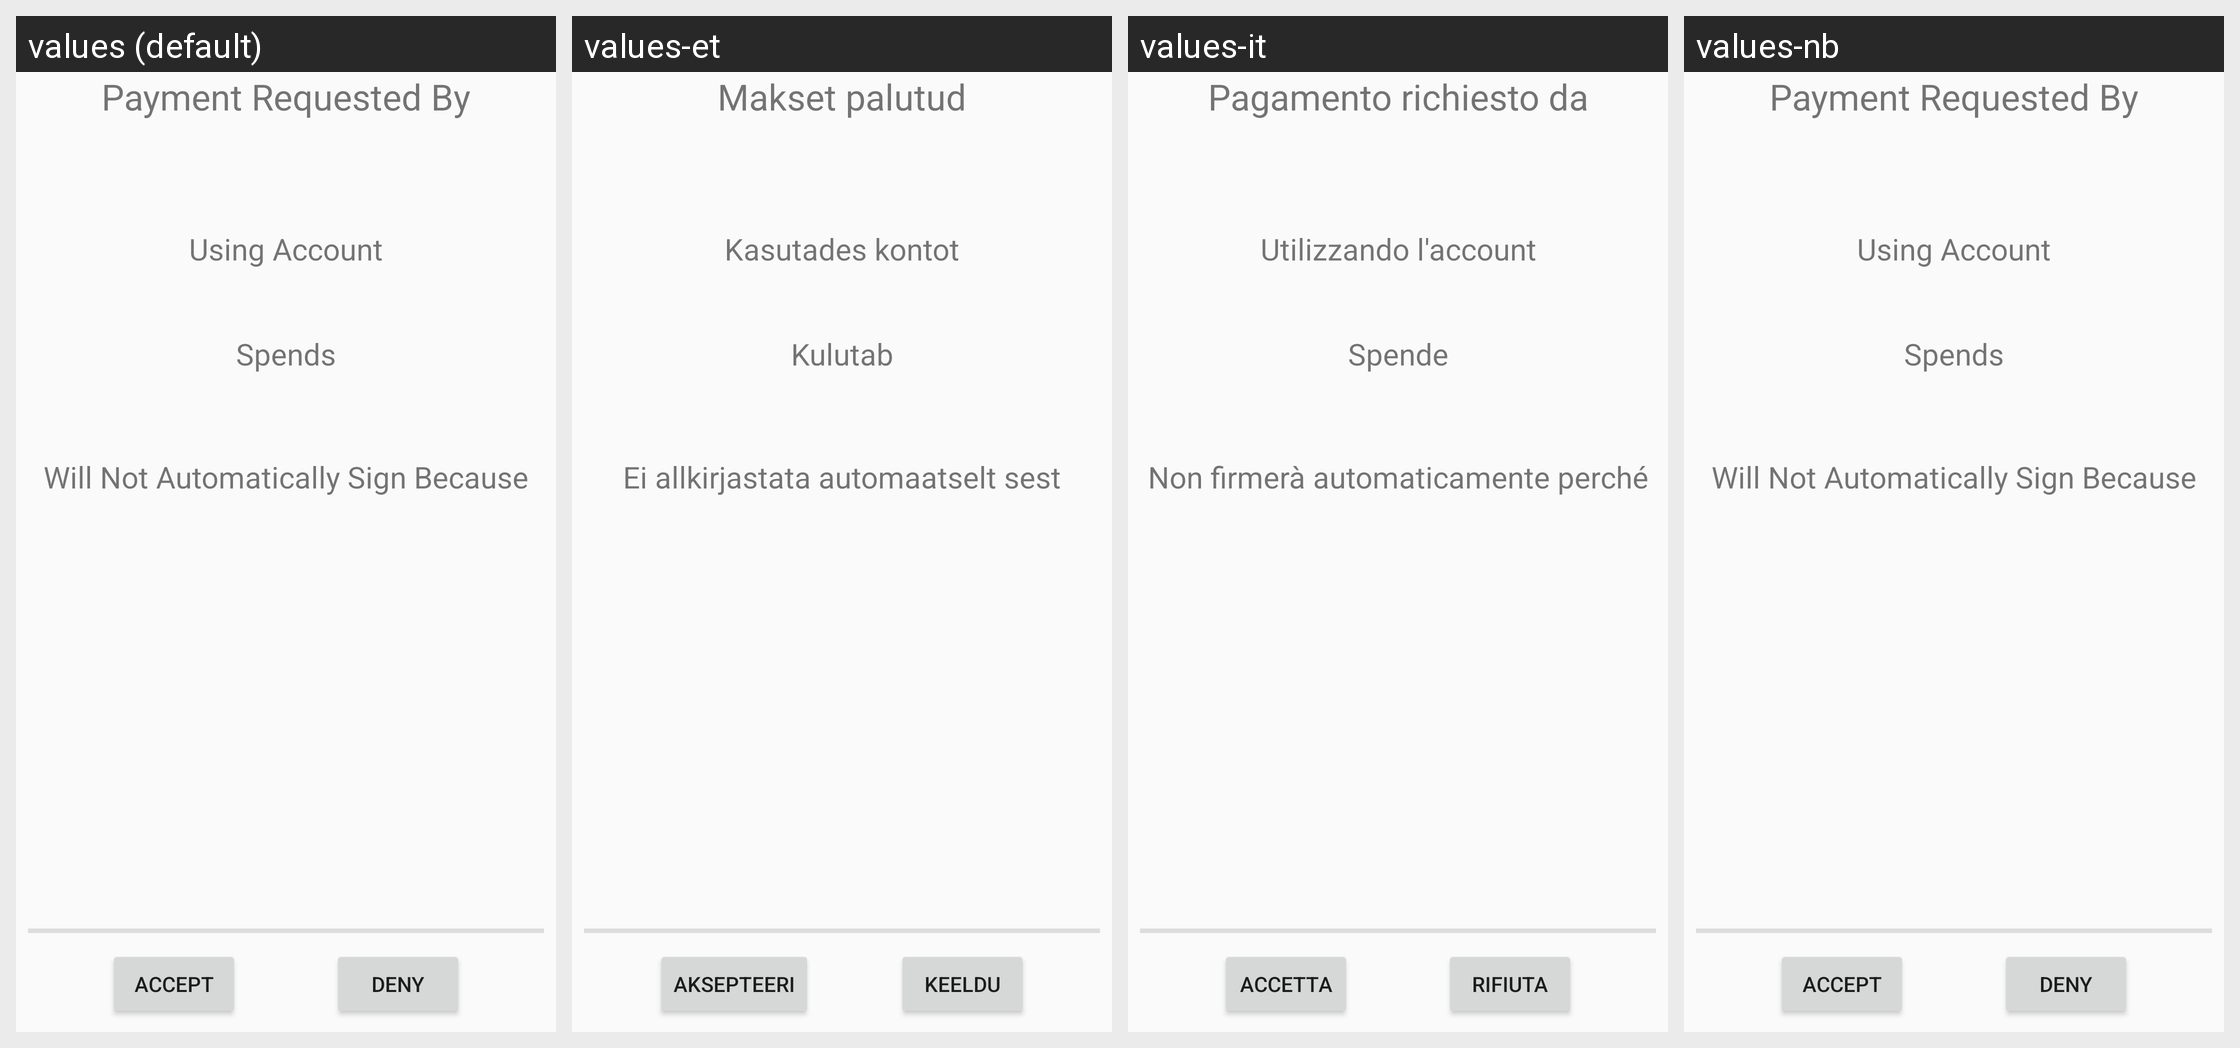

This grid shows one Android layout under several languages. Give, for every string resource on the screen, its name, the default text and each shown locale's text.
Android screen res/layout/trickle_pay_send_to.xml rendered under 4 locales, left to right: values (default), values-et, values-it, values-nb. Device: Nexus 5 (rendered at 1080×1920; each locale shown at half size, 540×960, under a caption strip naming it); theme AppTheme.
Other locales in the repository, not shown: values-ca, values-de, values-es, values-hi, values-no, values-sv, values-tr.
Strings drawn on this screen, with the default value and each locale's value (text and hints the layout hard-codes, and strings that could not be matched under every locale, appear in the picture but are not listed):

TpSendToTitle
  values: Payment Requested By
  values-et: Makset palutud
  values-it: Pagamento richiesto da
  values-nb: Payment Requested By  [not translated; the default value is used]

TpSpends
  values: Spends
  values-et: Kulutab
  values-it: Spende
  values-nb: Spends  [not translated; the default value is used]

TpWhyNotAuto
  values: Will Not Automatically Sign Because
  values-et: Ei allkirjastata automaatselt sest
  values-it: Non firmerà automaticamente perché
  values-nb: Will Not Automatically Sign Because  [not translated; the default value is used]

TpInAccount
  values: Using Account
  values-et: Kasutades kontot
  values-it: Utilizzando l'account
  values-nb: Using Account  [not translated; the default value is used]

accept
  values: accept
  values-et: aksepteeri
  values-it: accetta
  values-nb: accept  [not translated; the default value is used]

deny
  values: deny
  values-et: keeldu
  values-it: rifiuta
  values-nb: deny  [not translated; the default value is used]
